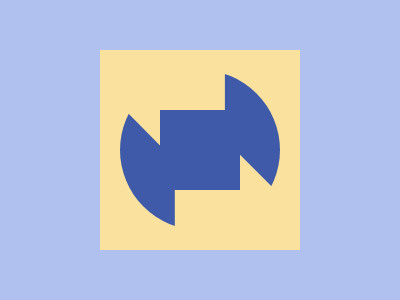

Give the HTML and CSS whose rendering is this image.

<div a>
  <div b></div>
</div>
<style>
  &{background: #B0C1F0;
     
   }
  div {
    position: absolute;
  }
  [a] {
    left: 100px;
    background: #FAE29E;
    TOP: 50PX;
    WIDTH: 200px;
    height: 200px;
  }
  [b] {
    border-radius: 50%;
    width: 160px;
    height: 160px;
    background: #3E5AA9;
    left: 20px;
    top: 20px;
    clip-path: polygon(0 37q, 0% 100%, 58q 100%, 58q 75%, 75% 75%, 75% 53%, 100% 78%, 100% 0, 111q 0, 111q 25%, 25% 25%, 25% 80q);
  }
  
</style>

<!-- minified (313 char)
 
<div a><div b><style>&{background:#B0C1F0}div{position:absolute}[a]{left:100;background:#FAE29E;TOP:50;WIDTH:200;height:200}[b]{border-radius:50%;width:160;height:160;background:#3E5AA9;left:20;top:20;clip-path:polygon(0 37q,0% 100%,58q 100%,58q 75%,75% 75%,75% 53%,100% 78%,100% 0,111q 0,111q 25%,25% 25%,25% 80q

-->